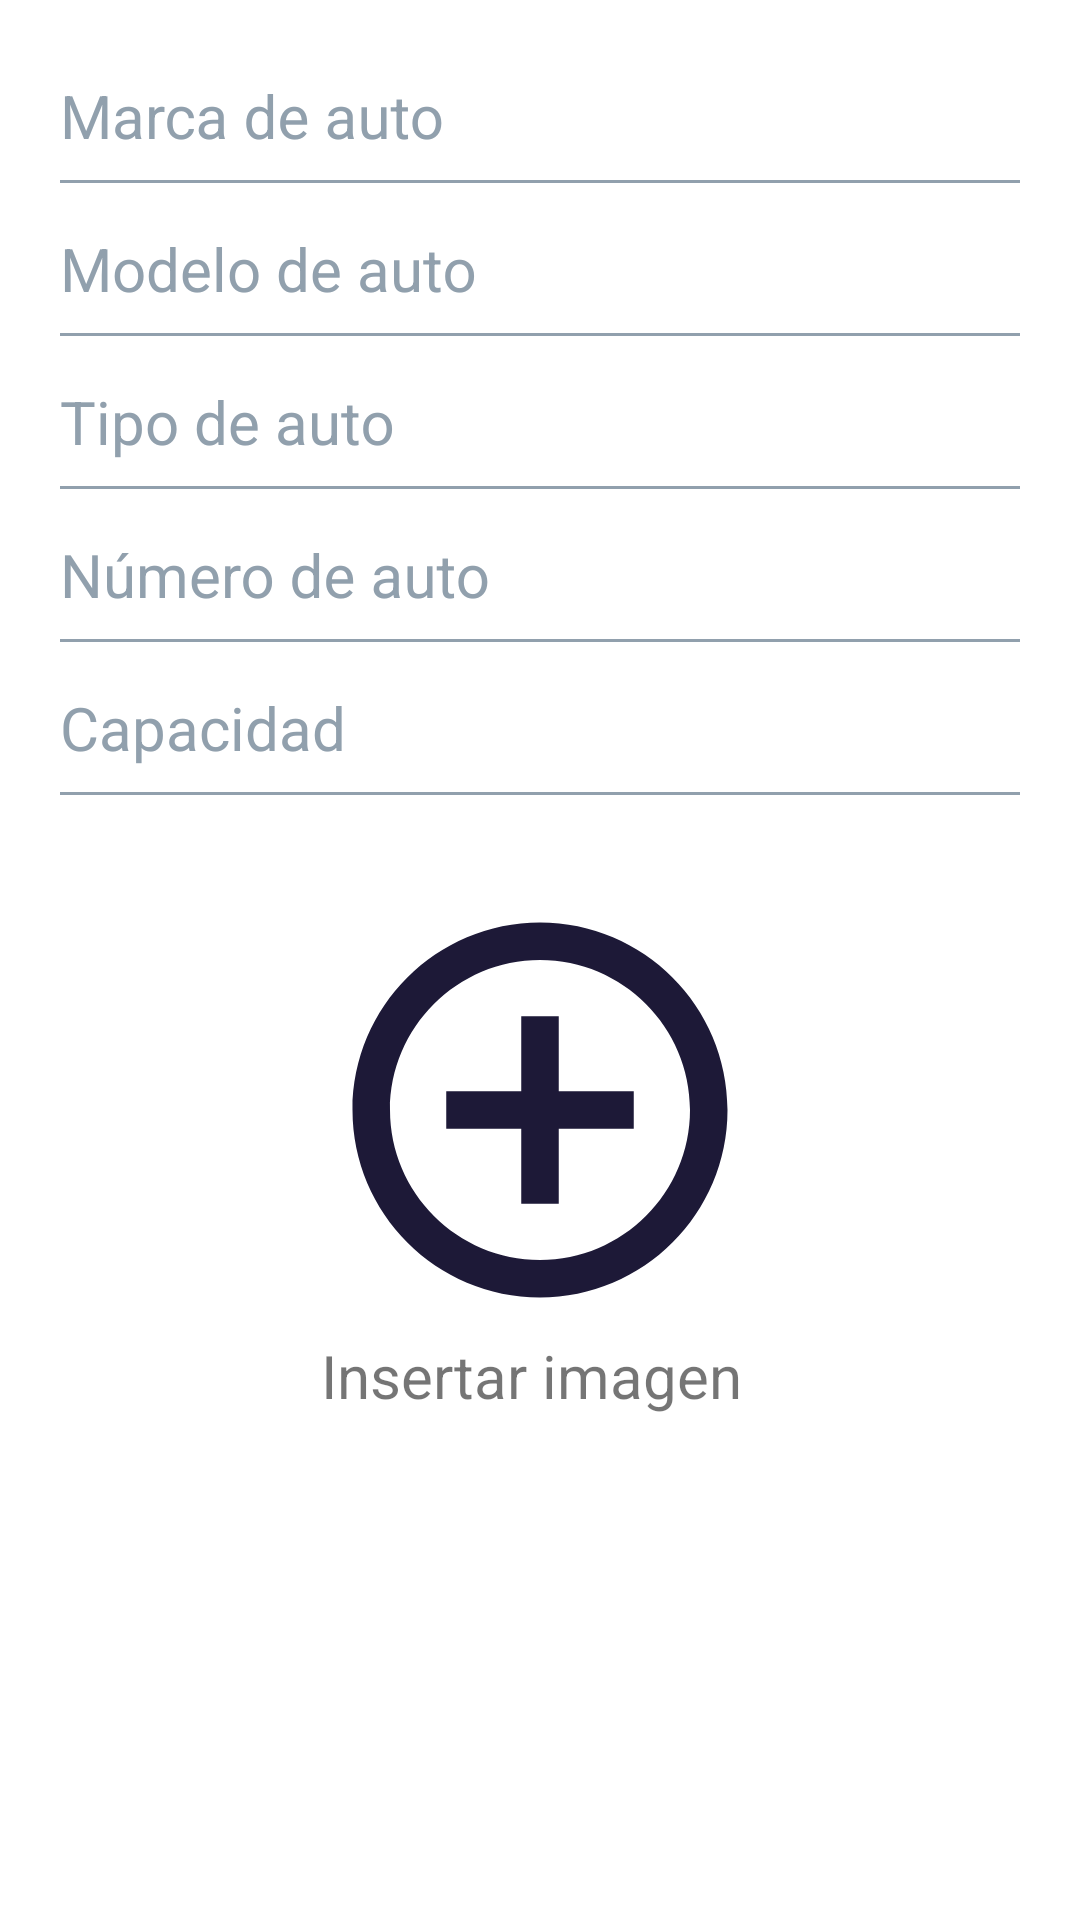

Write the Android layout XML for this screen, with the resource values it uses.
<!-- AndroidManifest.xml: application theme AppTheme -->
<!-- res/layout/register_step_two2.xml -->
<?xml version="1.0" encoding="utf-8"?>
<RelativeLayout
    xmlns:android="http://schemas.android.com/apk/res/android"
    xmlns:tools="http://schemas.android.com/tools"
    android:orientation="vertical"
    android:layout_width="match_parent"
    android:layout_height="match_parent">


    <ScrollView
        android:id="@+id/sv_personal_details"
        android:layout_width="match_parent"
        android:layout_height="match_parent"
        android:visibility="visible"
        android:background="@color/white">

        <LinearLayout
            android:layout_width="match_parent"
            android:layout_height="wrap_content"
            android:orientation="vertical"
            android:layout_marginTop="@dimen/margin_15">

            <LinearLayout
                android:layout_width="match_parent"
                android:layout_height="@dimen/height_45"
                android:orientation="horizontal"
                android:layout_marginLeft="@dimen/margin_20"
                android:layout_marginRight="@dimen/margin_20"
                >
                <android.support.design.widget.TextInputLayout
                    android:layout_width="match_parent"
                    android:layout_height="wrap_content"
                    android:textColorHint="@color/colorTexto">
                    <android.support.design.widget.TextInputEditText
                        android:id="@+id/edt_reg_carmake"
                        android:layout_width="match_parent"
                        android:layout_height="wrap_content"
                        android:hint="@string/hint_carmake"
                        android:inputType="text"
                        android:maxLines="1"
                        android:lines="1"
                        android:imeOptions="actionNext"
                        android:background="@android:color/transparent"
                        android:textColorHint="@color/colorTexto"
                        android:textSize="@dimen/font_size_20sp"
                        android:focusableInTouchMode="true"
                        android:textColor="@color/colorTexto"/>
                </android.support.design.widget.TextInputLayout>
            </LinearLayout>

            <View
                android:layout_width="match_parent"
                android:layout_height="@dimen/height_1"
                android:background="@color/colorTexto"
                android:layout_marginBottom="5dp"
                android:layout_marginLeft="@dimen/margin_20"
                android:layout_marginRight="@dimen/margin_20"/>

            <LinearLayout
                android:layout_width="match_parent"
                android:layout_height="@dimen/height_45"
                android:orientation="horizontal"
                android:layout_marginLeft="@dimen/margin_20"
                android:layout_marginRight="@dimen/margin_20"
                >


                <android.support.design.widget.TextInputLayout
                    android:layout_width="match_parent"
                    android:layout_height="wrap_content"
                    android:textColorHint="@color/colorTexto">
                    <android.support.design.widget.TextInputEditText
                        android:id="@+id/edt_reg_camodel"
                        android:layout_width="match_parent"
                        android:layout_height="wrap_content"
                        android:hint="@string/hint_carmodel"
                        android:inputType="text"
                        android:maxLines="1"
                        android:lines="1"
                        android:imeOptions="actionNext"
                        android:background="@android:color/transparent"
                        android:textColorHint="@color/colorTexto"
                        android:textSize="@dimen/font_size_20sp"
                        android:focusableInTouchMode="true"
                        android:textColor="@color/colorTexto"/>
                </android.support.design.widget.TextInputLayout>
            </LinearLayout>

            <View
                android:layout_width="match_parent"
                android:layout_height="@dimen/height_1"
                android:background="@color/colorTexto"
                android:layout_marginBottom="5dp"
                android:layout_marginLeft="@dimen/margin_20"
                android:layout_marginRight="@dimen/margin_20" />
            <LinearLayout
                android:layout_width="match_parent"
                android:layout_height="@dimen/height_45"
                android:orientation="horizontal"
                android:layout_marginLeft="@dimen/margin_20"
                android:layout_marginRight="@dimen/margin_20"
                >


                <android.support.design.widget.TextInputLayout
                    android:layout_width="match_parent"
                    android:layout_height="wrap_content"
                    android:textColorHint="@color/colorTexto">

                    <android.support.design.widget.TextInputEditText
                        android:id="@+id/edt_reg_cartype"
                        android:layout_width="match_parent"
                        android:layout_height="wrap_content"
                        android:hint="@string/hint_cartype"
                        android:maxLines="1"
                        android:lines="1"
                        android:imeOptions="actionNext"
                        android:background="@android:color/transparent"
                        android:textColor="@color/colorTexto"
                        android:textSize="@dimen/font_size_20sp"
                        android:focusable="false"
                        />
                </android.support.design.widget.TextInputLayout>
            </LinearLayout>

            <View
                android:layout_width="match_parent"
                android:layout_height="@dimen/height_1"
                android:background="@color/colorTexto"
                android:layout_marginBottom="5dp"
                android:layout_marginLeft="@dimen/margin_20"
                android:layout_marginRight="@dimen/margin_20"/>
            <LinearLayout
                android:layout_width="match_parent"
                android:layout_height="@dimen/height_45"
                android:orientation="horizontal"
                android:layout_marginLeft="@dimen/margin_20"
                android:layout_marginRight="@dimen/margin_20"
                >


                <android.support.design.widget.TextInputLayout
                    android:layout_width="match_parent"
                    android:layout_height="wrap_content"
                    android:textColorHint="@color/colorTexto">

                    <android.support.design.widget.TextInputEditText
                        android:id="@+id/edt_reg_carnumber"
                        android:layout_width="match_parent"
                        android:layout_height="wrap_content"
                        android:hint="@string/hint_carnumber"
                        android:inputType="number"
                        android:maxLines="1"
                        android:lines="1"
                        android:imeOptions="actionNext"
                        android:background="@android:color/transparent"
                        android:textColorHint="@color/colorTexto"
                        android:textSize="@dimen/font_size_20sp"
                        android:focusableInTouchMode="true"
                        android:textColor="@color/colorTexto"/>
                </android.support.design.widget.TextInputLayout>
            </LinearLayout>

            <View
                android:layout_width="match_parent"
                android:layout_height="@dimen/height_1"
                android:background="@color/colorTexto"
                android:layout_marginBottom="5dp"
                android:layout_marginLeft="@dimen/margin_20"
                android:layout_marginRight="@dimen/margin_20"/>
            <LinearLayout
                android:layout_width="match_parent"
                android:layout_height="@dimen/height_45"
                android:orientation="horizontal"
                android:layout_marginLeft="@dimen/margin_20"
                android:layout_marginRight="@dimen/margin_20"
                >


                <android.support.design.widget.TextInputLayout
                    android:layout_width="match_parent"
                    android:layout_height="wrap_content"
                    android:textColorHint="@color/colorTexto">
                    <android.support.design.widget.TextInputEditText
                        android:id="@+id/edt_reg_seating_capacity"
                        android:layout_width="match_parent"
                        android:layout_height="wrap_content"
                        android:hint="@string/hint_seatingcapacity"
                        android:inputType="number"
                        android:maxLines="1"
                        android:lines="1"
                        android:imeOptions="actionDone"
                        android:background="@android:color/transparent"
                        android:textColorHint="@color/colorTexto"
                        android:textSize="@dimen/font_size_20sp"
                        android:focusableInTouchMode="true"
                        android:textColor="@color/colorTexto"/>
                </android.support.design.widget.TextInputLayout>
            </LinearLayout>

            <View
                android:layout_width="match_parent"
                android:layout_height="@dimen/height_1"
                android:background="@color/colorTexto"
                android:layout_marginBottom="5dp"
                android:layout_marginLeft="@dimen/margin_20"
                android:layout_marginRight="@dimen/margin_20"/>
            <LinearLayout
                android:layout_width="200dp"
                android:layout_height="wrap_content"
                android:orientation="vertical"
                android:layout_gravity="center_horizontal"

                android:layout_marginTop="@dimen/width_25"
                android:layout_marginBottom="@dimen/width_25">
                <ImageView
                    android:id="@+id/iv_auto_photo"
                    android:layout_width="match_parent"
                    android:layout_height="150dp"
                    android:src="@drawable/agregar"
                    android:contentDescription="Imagen auto" />
                <TextView
                    android:id="@+id/tv_imau"
                    android:layout_width="wrap_content"
                    android:layout_height="wrap_content"
                    android:text="Insertar imagen "

                    android:textSize="@dimen/font_size_20sp"
                    android:layout_gravity="center_horizontal"/>
            </LinearLayout>
        </LinearLayout>
    </ScrollView>
</RelativeLayout>
<!-- resources referenced by this layout -->
<resources>
  <color name="colorTexto">#91a0ad</color>
  <color name="white">#ffffff</color>
  <dimen name="font_size_20sp">20sp</dimen>
  <dimen name="height_1">1dp</dimen>
  <dimen name="height_45">45dp</dimen>
  <dimen name="margin_15">15dp</dimen>
  <dimen name="margin_20">20dp</dimen>
  <dimen name="width_25">25dp</dimen>
  <!-- drawable agregar (drawable) -->
  <?xml version="1.0" encoding="utf-8"?>
  <vector xmlns:android="http://schemas.android.com/apk/res/android"
      android:viewportWidth="24"
      android:viewportHeight="24"
      android:width="24dp"
      android:height="24dp">
      <path
          android:pathData="M13 7l-2 0 0 4 -4 0 0 2 4 0 0 4 2 0 0
          -4 4 0 0 -2 -4 0 0 -4zM12 2C6.48 2 2 6.48 2 12 2 17.52 6.48 22 12 22 17.52 22 22 17.52 22 12 22 6.48 17.52 2 12 2Zm0 18C7.59 20 4 16.41 4 12 4 7.59 7.59 4 12 4c4.41 0 8 3.59 8 8 0 4.41 -3.59 8 -8 8z"
          android:fillColor="#1d1937" />
  </vector>
  <string name="hint_carmake">Marca de auto</string>
  <string name="hint_carmodel">Modelo de auto</string>
  <string name="hint_carnumber">Número de auto</string>
  <string name="hint_cartype">Tipo de auto</string>
  <string name="hint_seatingcapacity">Capacidad</string>
  <style name="AppTheme" parent="Theme.AppCompat.Light.NoActionBar">
          
          <item name="colorPrimary">@color/colorPrimary</item>
          <item name="colorPrimaryDark">@color/colorPrimaryDark</item>
          <item name="colorAccent">@color/colorAccent</item>
      </style>
  <color name="colorPrimary">#14122f</color>
  <color name="colorPrimaryDark">#1d1937</color>
  <color name="colorAccent">#ff1744</color>
</resources>
